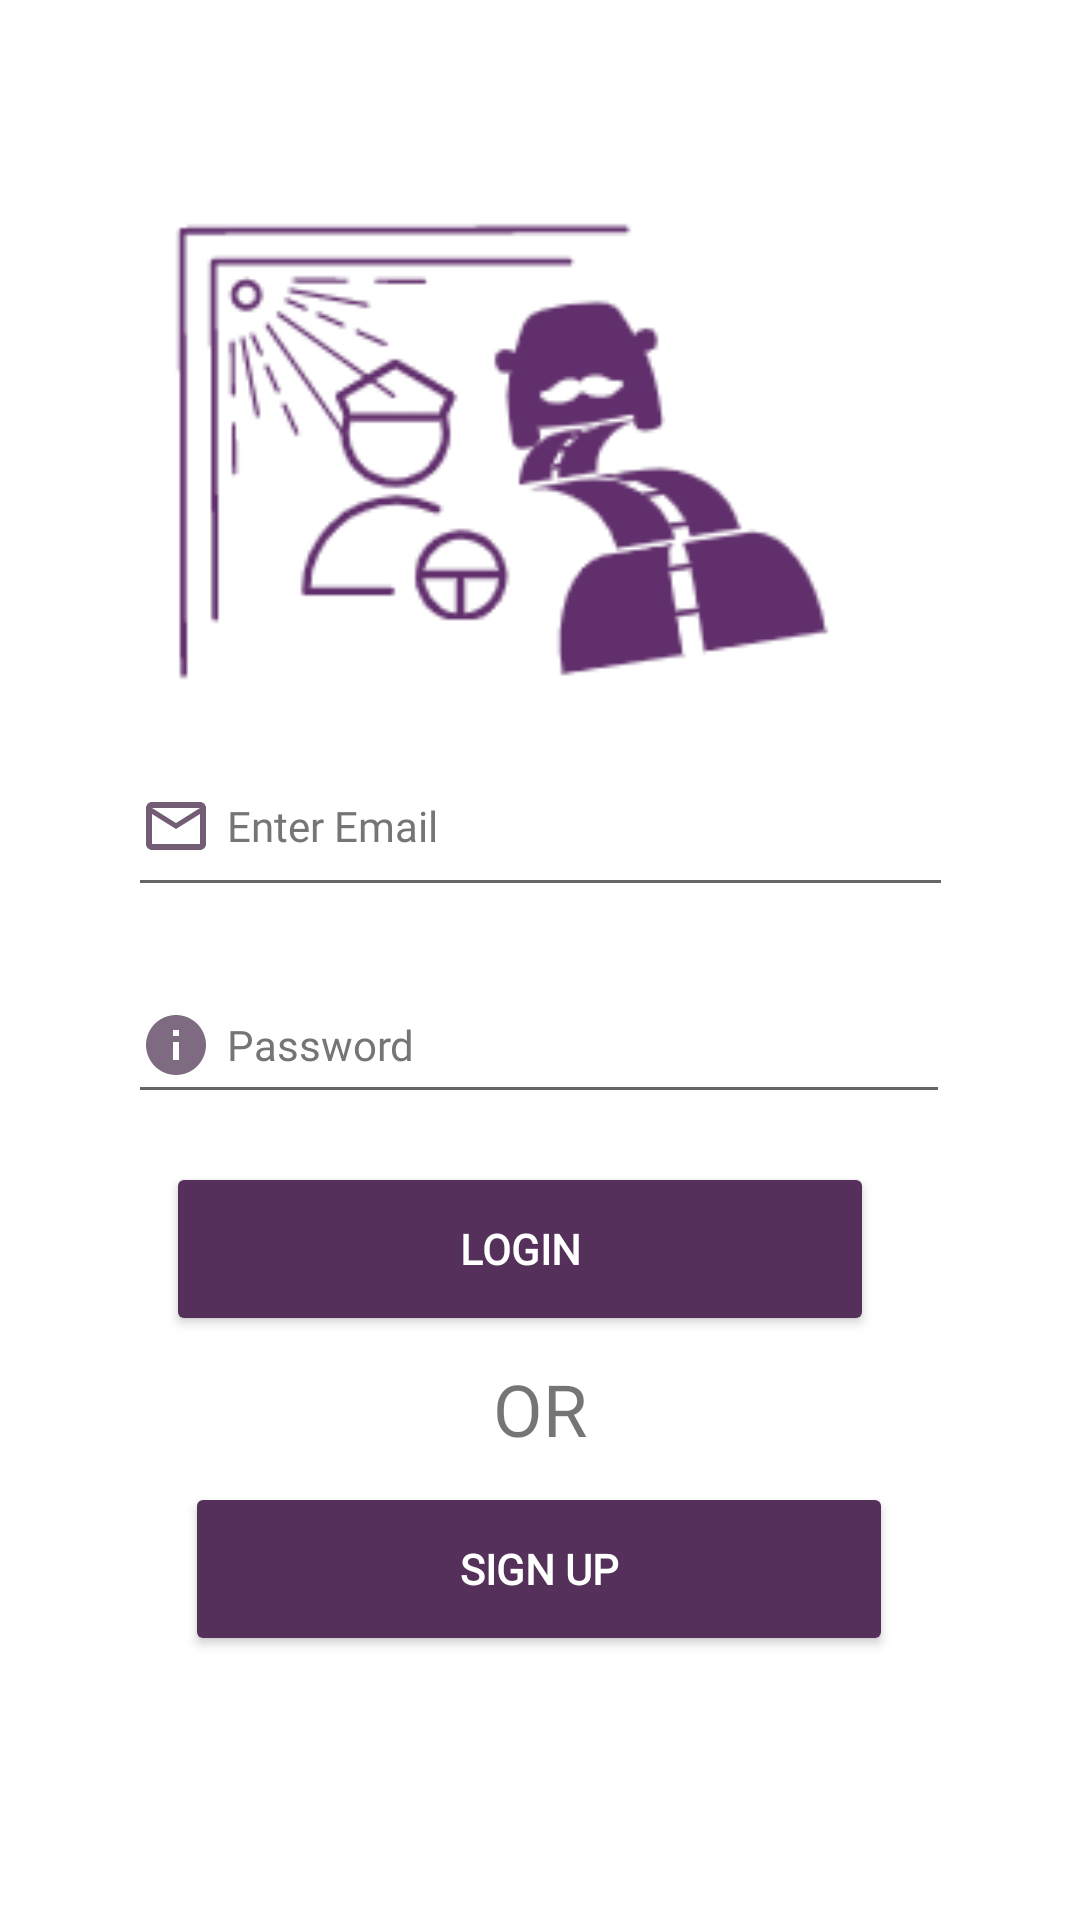

Here is an Android app screen rendered from its layout file. Give the layout XML and the strings, colors and styles it references.
<!-- AndroidManifest.xml: application theme Theme.FareShare -->
<!-- res/layout/activity_driverlogin.xml -->
<?xml version="1.0" encoding="utf-8"?>
<androidx.constraintlayout.widget.ConstraintLayout xmlns:android="http://schemas.android.com/apk/res/android"
    xmlns:app="http://schemas.android.com/apk/res-auto"
    xmlns:tools="http://schemas.android.com/tools"
    android:layout_width="match_parent"
    android:layout_height="match_parent"
    tools:context=".activities.DriverLoginActivity">

    <ImageView
        android:id="@+id/imageView3"
        android:layout_width="280dp"
        android:layout_height="165dp"
        android:layout_marginTop="68dp"
        android:layout_marginBottom="6dp"
        android:contentDescription="@string/todo"
        app:layout_constraintBottom_toTopOf="@+id/drivermail"
        app:layout_constraintEnd_toEndOf="parent"
        app:layout_constraintHorizontal_bias="0.343"
        app:layout_constraintStart_toStartOf="parent"
        app:layout_constraintTop_toTopOf="parent"
        app:srcCompat="@drawable/driverlogin" />

    <EditText
        android:id="@+id/drivermail"
        android:layout_width="275dp"
        android:layout_height="57dp"
        android:layout_marginTop="6dp"
        android:layout_marginBottom="8dp"
        android:autofillHints=""
        android:drawableStart="@drawable/ic_baseline_mail_outline_24"
        android:drawablePadding="5dp"
        android:ems="10"
        android:fontFamily="@font/kavoon"
        android:hint="@string/enter_email"
        android:inputType="textEmailAddress"
        android:minHeight="48dp"
        android:textAlignment="textStart"
        android:textColorHint="#757575"
        android:textSize="14sp"
        android:textStyle="normal"
        app:layout_constraintBottom_toTopOf="@+id/driverpassword"
        app:layout_constraintEnd_toEndOf="parent"
        app:layout_constraintStart_toStartOf="parent"
        app:layout_constraintTop_toBottomOf="@+id/imageView3" />

    <EditText
        android:id="@+id/driverpassword"
        android:layout_width="274dp"
        android:layout_height="49dp"
        android:layout_marginTop="12dp"
        android:layout_marginBottom="8dp"
        android:autofillHints=""
        android:drawableStart="@drawable/picon"
        android:drawablePadding="5dp"
        android:ems="10"
        android:fontFamily="@font/kavoon"
        android:hint="@string/password"
        android:inputType="textPassword"
        android:minHeight="48dp"
        android:textAlignment="textStart"
        android:textColorHint="#757575"
        android:textSize="14sp"
        app:layout_constraintBottom_toTopOf="@+id/driverlogin"
        app:layout_constraintEnd_toEndOf="parent"
        app:layout_constraintHorizontal_bias="0.496"
        app:layout_constraintStart_toStartOf="parent"
        app:layout_constraintTop_toBottomOf="@+id/drivermail" />

    <Button
        android:id="@+id/driverlogin"
        android:layout_width="236dp"
        android:layout_height="58dp"
        android:layout_marginTop="8dp"
        android:layout_marginBottom="4dp"
        android:backgroundTint="#54305a"
        android:fontFamily="@font/kavoon"
        android:text="@string/login"
        android:textAlignment="center"
        android:textAllCaps="true"
        android:textColor="@color/white"
        android:textStyle="bold"
        app:cornerRadius="20dp"
        app:layout_constraintBottom_toTopOf="@+id/textView3"
        app:layout_constraintEnd_toEndOf="parent"
        app:layout_constraintHorizontal_bias="0.445"
        app:layout_constraintStart_toStartOf="parent"
        app:layout_constraintTop_toBottomOf="@+id/driverpassword" />

    <TextView
        android:id="@+id/textView3"
        android:layout_width="wrap_content"
        android:layout_height="wrap_content"
        android:layout_marginTop="4dp"
        android:layout_marginBottom="4dp"

        android:fontFamily="@font/kavoon"
        android:text="@string/or"
        android:textAlignment="center"
        android:textSize="24sp"
        app:layout_constraintBottom_toTopOf="@+id/driver_signup"
        app:layout_constraintEnd_toEndOf="parent"
        app:layout_constraintStart_toStartOf="parent"
        app:layout_constraintTop_toBottomOf="@+id/driverlogin" />

    <Button
        android:id="@+id/driver_signup"
        android:layout_width="236dp"
        android:layout_height="58dp"
        android:layout_marginTop="4dp"
        android:layout_marginBottom="88dp"
        android:backgroundTint="#54305a"
        android:fontFamily="@font/kavoon"
        android:text="sign up"
        android:textAlignment="center"
        android:textColor="@color/white"
        android:textStyle="bold"
        app:cornerRadius="20dp"
        app:layout_constraintBottom_toBottomOf="parent"
        app:layout_constraintEnd_toEndOf="parent"
        app:layout_constraintHorizontal_bias="0.497"
        app:layout_constraintStart_toStartOf="parent"
        app:layout_constraintTop_toBottomOf="@+id/textView3" />

</androidx.constraintlayout.widget.ConstraintLayout>
<!-- resources referenced by this layout -->
<resources>
  <color name="white">#FFFFFFFF</color>
  <!-- drawable driverlogin: png bitmap (drawable, 9885 bytes) -->
  <!-- drawable ic_baseline_mail_outline_24 (drawable) -->
  <vector android:alpha="0.78" android:autoMirrored="true"
      android:height="24dp" android:tint="#492e4d"
      android:viewportHeight="24" android:viewportWidth="24"
      android:width="24dp" xmlns:android="http://schemas.android.com/apk/res/android">
      <path android:fillColor="@android:color/white" android:pathData="M20,4L4,4c-1.1,0 -1.99,0.9 -1.99,2L2,18c0,1.1 0.9,2 2,2h16c1.1,0 2,-0.9 2,-2L22,6c0,-1.1 -0.9,-2 -2,-2zM20,18L4,18L4,8l8,5 8,-5v10zM12,11L4,6h16l-8,5z"/>
  </vector>
  <!-- drawable picon (drawable) -->
  <vector android:alpha="0.71" android:autoMirrored="true"
      android:height="24dp" android:tint="#492e4d"
      android:viewportHeight="24" android:viewportWidth="24"
      android:width="24dp" xmlns:android="http://schemas.android.com/apk/res/android">
      <path android:fillColor="@android:color/white" android:pathData="M12,2C6.48,2 2,6.48 2,12s4.48,10 10,10 10,-4.48 10,-10S17.52,2 12,2zM13,17h-2v-6h2v6zM13,9h-2L11,7h2v2z"/>
  </vector>
  <string name="enter_email">Enter Email</string>
  <string name="login">Login</string>
  <string name="or">OR</string>
  <string name="password">Password</string>
  <string name="todo">TODO</string>
  <style name="Theme.FareShare" parent="Theme.MaterialComponents.DayNight.NoActionBar">
          
          <item name="colorPrimary">@color/purple_500</item>
          <item name="colorPrimaryVariant">@color/purple_700</item>
          <item name="colorOnPrimary">@color/white</item>
          
          <item name="colorSecondary">@color/teal_200</item>
          <item name="colorSecondaryVariant">@color/teal_700</item>
          <item name="colorOnSecondary">@color/black</item>
          
          <item name="android:statusBarColor" tools:targetApi="l">?attr/colorPrimaryVariant</item>
          
      </style>
  <color name="purple_500">#54305a</color>
  <color name="purple_700">#FF3700B3</color>
  <color name="teal_200">#FF03DAC5</color>
  <color name="teal_700">#FF018786</color>
  <color name="black">#FF000000</color>
</resources>
